Run: headless pygame with SDL's dummy video driver; simulated clock (each Clock.tick advances the game by its frame time, no real sleeping); random seed 0; keys injected as events and as key.get_pressed() state; no mouse input.
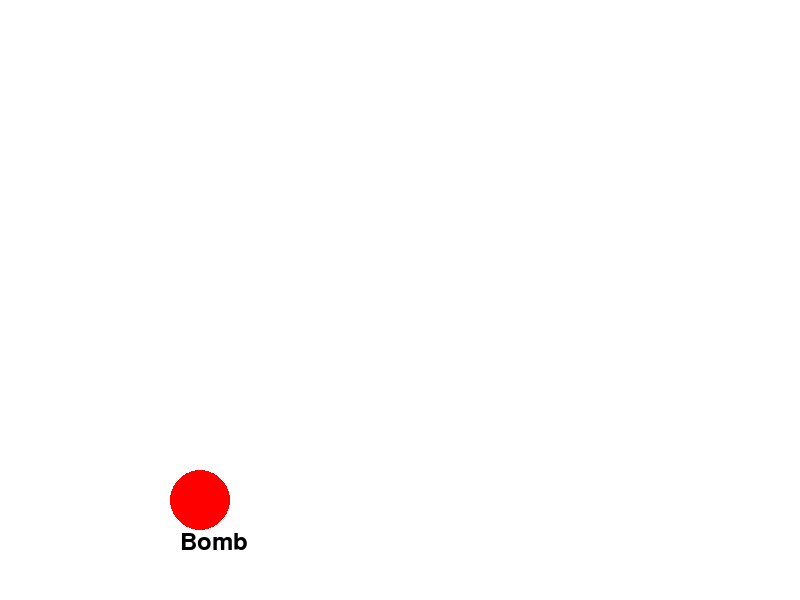
Frame 1 of 4 · flips 1–60 · no input
Frame 2 of 4 · flips 61–180 · tapped SPACE, RETURN · held RIGHT (→), D · screen unchanged from frame 1, image omitted
Frame 3 of 4 · flips 181–300 · held DOWN (↓), S · screen unchanged from frame 2, image omitted
Frame 4 of 4 · flips 301–420 · held LEFT (←), A, UP (↑), W · screen unchanged from frame 3, image omitted

The pygame program that drew these frames:

import pygame
import sys

# 初始化 Pygame
pygame.init()

# 设置窗口大小
SCREEN_WIDTH = 800
SCREEN_HEIGHT = 600
screen = pygame.display.set_mode((SCREEN_WIDTH, SCREEN_HEIGHT))

# 设置窗口标题
pygame.display.set_caption("Pygame Template")

# 定义颜色
WHITE = (255, 255, 255)
BLACK = (0, 0, 0)
RED = (255, 0, 0)

# 设置帧率
clock = pygame.time.Clock()
FPS = 60

# 按钮属性
button_bomb_position = (200, 500)
button_bomb_radius = 30
button_bomb_color = RED

# 主循环
running = True
while running:
    # 处理事件
    for event in pygame.event.get():
        if event.type == pygame.QUIT:  # 点击关闭按钮退出
            running = False

    # 更新游戏逻辑
    # 在这里添加你的游戏逻辑更新

    # 绘制图像
    screen.fill(WHITE)  # 背景填充为白色

    pygame.draw.circle(screen, button_bomb_color, button_bomb_position, button_bomb_radius)
    font = pygame.font.Font(None, 36)
    text = font.render("Bomb", True, BLACK)
    screen.blit(text, (button_bomb_position[0] - 20, button_bomb_position[1] + 30))

    # 在这里添加你的绘制代码

    # 刷新屏幕
    pygame.display.flip()

    # 控制帧率
    clock.tick(FPS)

# 退出 Pygame
pygame.quit()
sys.exit()
